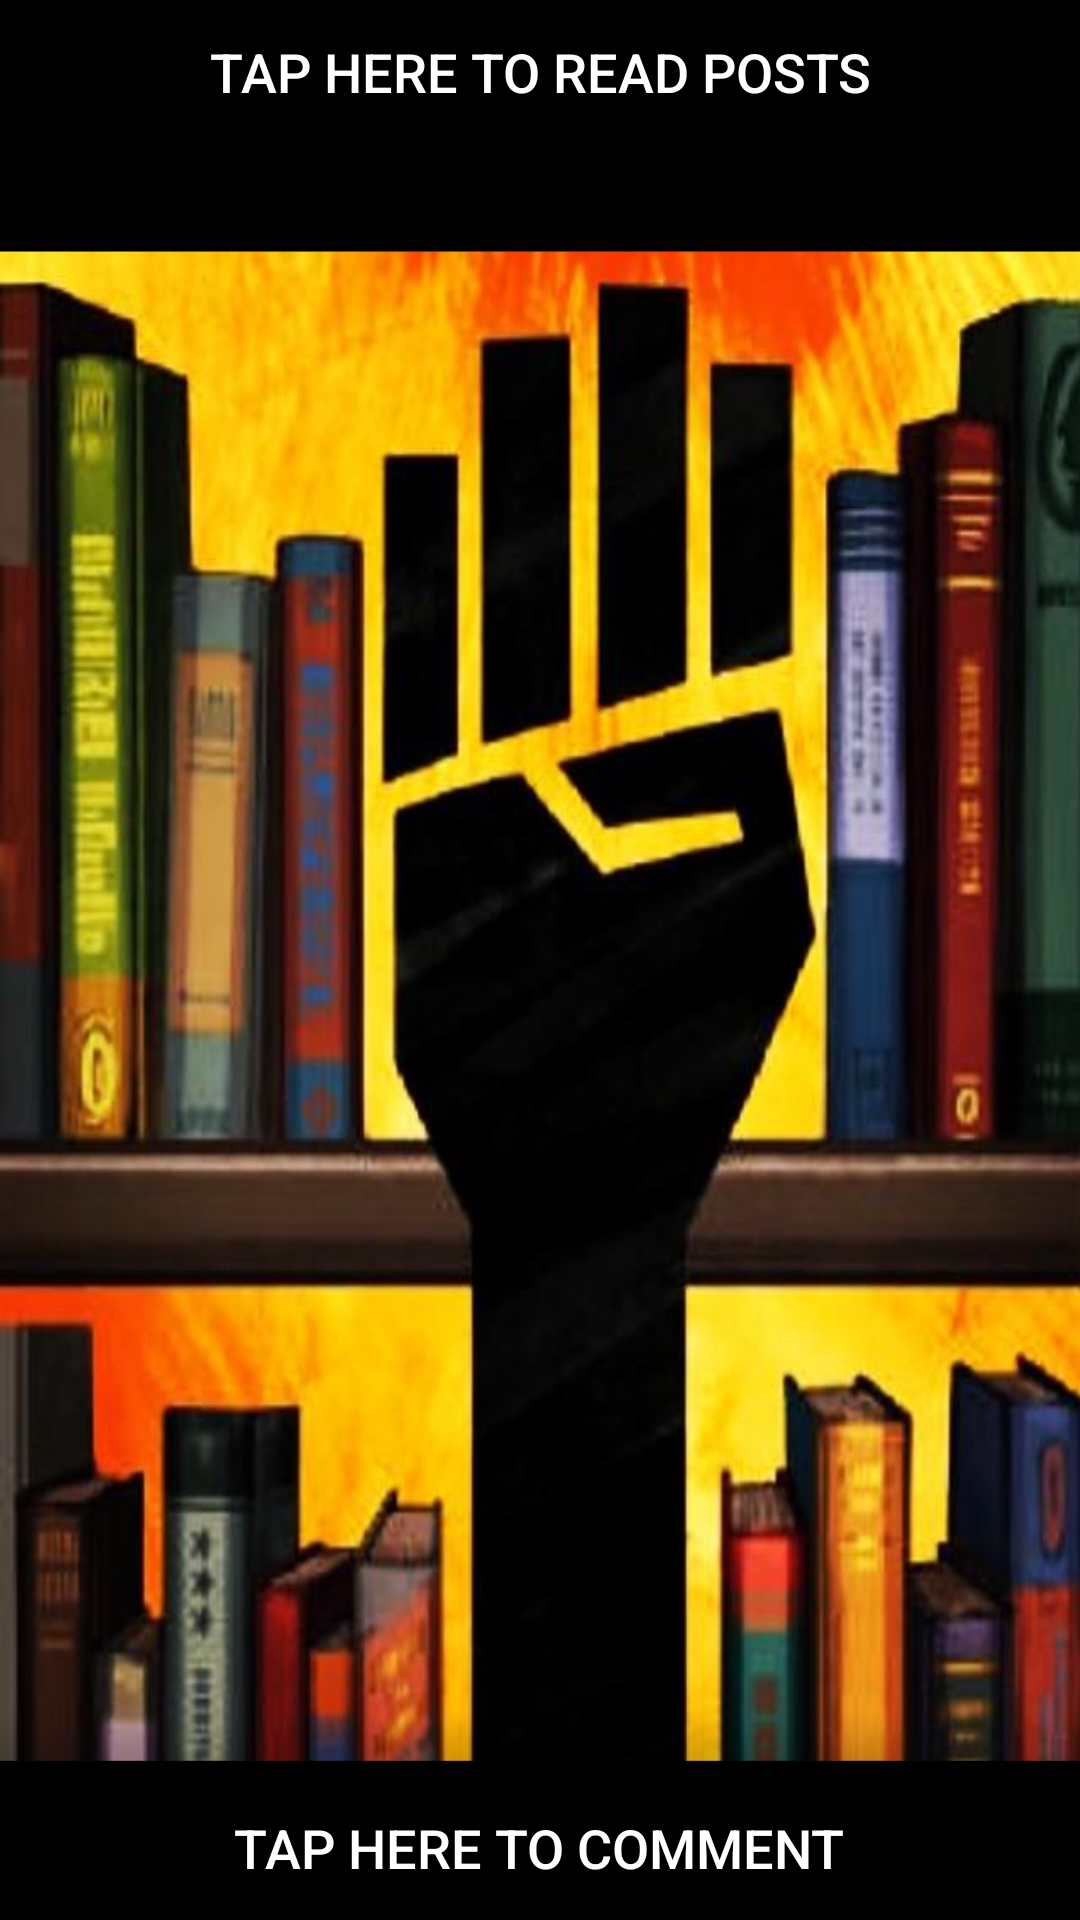

Android layout source for this screen:
<!-- AndroidManifest.xml: application theme AppTheme -->
<!-- res/layout/activity_main.xml -->
<?xml version="1.0" encoding="utf-8"?>
<RelativeLayout xmlns:android="http://schemas.android.com/apk/res/android"
    xmlns:tools="http://schemas.android.com/tools"
    android:layout_width="match_parent"
    android:layout_height="match_parent"
    android:paddingBottom="@dimen/activity_vertical_margin"
    android:paddingLeft="@dimen/activity_horizontal_margin"
    android:paddingRight="@dimen/activity_horizontal_margin"
    android:paddingTop="@dimen/activity_vertical_margin"
    tools:context="com.example.dsuappacademy.nnnblogger.MainActivity">

    <ImageView
        android:layout_width="fill_parent"
        android:layout_height="fill_parent"
        android:background="@drawable/jump"
        android:layout_alignParentBottom="true"
        android:layout_alignParentTop="true" />

    <Button
        android:id="@+id/btn"
        android:layout_width="wrap_content"
        android:layout_height="wrap_content"
        android:text="Tap here to Read Posts"
        android:onClick="blogPostsActivity"
        android:background="@android:color/black"
        android:textColor="@android:color/white"
        android:layout_alignParentBottom="false"
        android:layout_centerInParent="true"
        android:layout_alignParentTop="true"
        android:textSize="18sp"
        android:textStyle="normal" />

    <Button
        android:id="@+id/btn2"
        android:layout_width="wrap_content"
        android:layout_height="wrap_content"
        android:text="Tap here to Comment"
        android:onClick="commentActivity"
        android:background="@android:color/black"
        android:textColor="@android:color/white"
        android:layout_alignParentBottom="true"
        android:layout_centerInParent="true"
        android:layout_alignParentTop="false"
        android:textSize="18sp"
        android:textStyle="normal" />
</RelativeLayout>
<!-- resources referenced by this layout -->
<resources>
  <!-- drawable jump: jpg bitmap (drawable, 277701 bytes) -->
  <style name="AppTheme" parent="Theme.AppCompat.Light.DarkActionBar">
          
          <item name="colorPrimary">@color/colorPrimary</item>&gt;
          <item name="colorPrimaryDark">@color/colorPrimaryDark</item>
          <item name="colorAccent">@color/colorAccent</item>
      </style>
  <color name="colorPrimary">#000000</color>
  <color name="colorPrimaryDark">#F57F17</color>
  <color name="colorAccent">#ECEFF1</color>
</resources>
